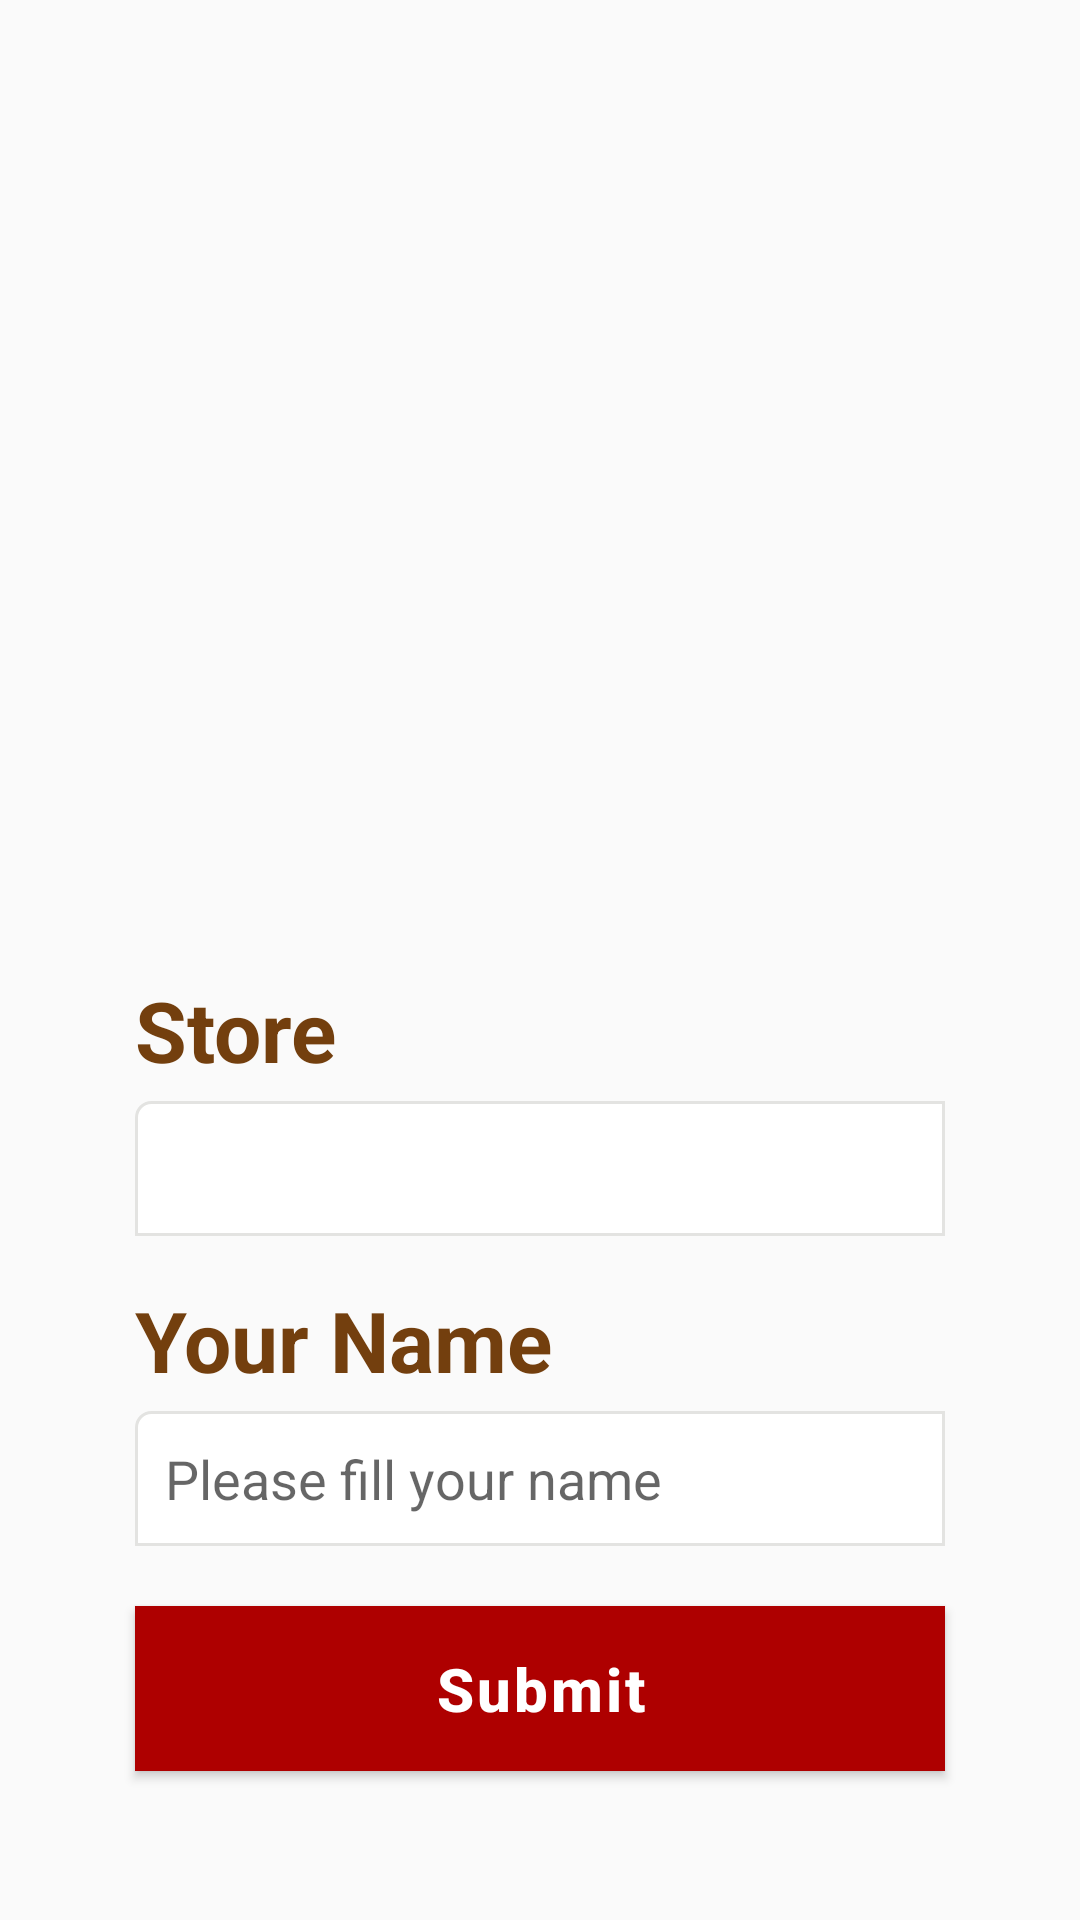

Android layout source for this screen:
<!-- AndroidManifest.xml: application theme Theme.PizzaRestaurant -->
<!-- res/layout/activity_main.xml -->
<?xml version="1.0" encoding="utf-8"?>
<androidx.constraintlayout.widget.ConstraintLayout xmlns:android="http://schemas.android.com/apk/res/android"
    xmlns:app="http://schemas.android.com/apk/res-auto"
    xmlns:tools="http://schemas.android.com/tools"
    android:layout_width="match_parent"
    android:layout_height="match_parent"
    tools:context=".MainActivity">

    <ImageView
        android:id="@+id/imageView"
        android:layout_width="match_parent"
        android:layout_height="259dp"
        android:layout_marginStart="45dp"
        android:layout_marginEnd="45dp"
        android:scaleType="fitCenter"
        android:src="@drawable/rm_pizza"
        app:layout_constraintBottom_toBottomOf="parent"
        app:layout_constraintEnd_toEndOf="parent"
        app:layout_constraintStart_toStartOf="parent"
        app:layout_constraintTop_toTopOf="parent"
        app:layout_constraintVertical_bias="0.067" />

    <TextView
        android:id="@+id/textView"
        android:layout_width="match_parent"
        android:layout_height="wrap_content"
        android:layout_marginStart="45dp"
        android:layout_marginTop="40dp"
        android:layout_marginEnd="45dp"
        android:gravity="top"
        android:text="@string/store"
        android:textColor="@color/red"
        android:textSize="28dp"
        android:textStyle="bold"
        app:layout_constraintEnd_toEndOf="parent"
        app:layout_constraintHorizontal_bias="0.333"
        app:layout_constraintStart_toStartOf="parent"
        app:layout_constraintTop_toBottomOf="@+id/imageView" />

    <Spinner
        android:id="@+id/city"
        android:layout_width="match_parent"
        android:layout_height="45dp"
        android:layout_marginStart="45dp"
        android:layout_marginTop="5dp"
        android:layout_marginEnd="45dp"
        android:padding="10dp"
        android:ems="10"
        android:background="@drawable/custom_input"
        android:inputType="textPersonName"
        android:hint="@string/hint_name"
        app:layout_constraintEnd_toEndOf="parent"
        app:layout_constraintStart_toStartOf="parent"
        app:layout_constraintTop_toBottomOf="@+id/textView" />

    <TextView
        android:id="@+id/textView2"
        android:layout_width="match_parent"
        android:layout_height="wrap_content"
        android:layout_marginStart="45dp"
        android:layout_marginTop="16dp"
        android:layout_marginEnd="45dp"
        android:gravity="top"
        android:text="@string/your_name"
        android:textColor="@color/red"
        android:textSize="28dp"
        android:textStyle="bold"
        app:layout_constraintEnd_toEndOf="parent"
        app:layout_constraintHorizontal_bias="0.333"
        app:layout_constraintStart_toStartOf="parent"
        app:layout_constraintTop_toBottomOf="@+id/city" />

    <EditText
        android:id="@+id/editTextTextPersonName3"
        android:layout_width="match_parent"
        android:layout_height="45dp"
        android:layout_marginStart="45dp"
        android:layout_marginTop="5dp"
        android:layout_marginEnd="45dp"
        android:paddingStart="10dp"
        android:background="@drawable/custom_input"
        android:ems="10"
        android:inputType="textPersonName"
        android:hint="@string/hint_name"
        app:layout_constraintEnd_toEndOf="parent"
        app:layout_constraintStart_toStartOf="parent"
        app:layout_constraintTop_toBottomOf="@+id/textView2" />

    <Button
        android:id="@+id/button"
        android:layout_width="0dp"
        android:layout_height="55dp"
        android:layout_marginStart="45dp"
        android:layout_marginTop="20dp"
        android:layout_marginEnd="45dp"
        android:text="@string/btn_submit"
        android:background="@color/btn_color"
        android:textColor="@color/white"
        android:textStyle="bold"
        android:letterSpacing="0.05"
        android:textSize="20dp"
        app:layout_constraintEnd_toEndOf="parent"
        app:layout_constraintHorizontal_bias="0.0"
        app:layout_constraintStart_toStartOf="parent"
        app:layout_constraintTop_toBottomOf="@+id/editTextTextPersonName3"
        app:textAllCaps="false"
        android:onClick="pindah"/>

</androidx.constraintlayout.widget.ConstraintLayout>
<!-- resources referenced by this layout -->
<resources>
  <color name="btn_color">@color/red_500</color>
  <color name="red">#733F0E</color>
  <color name="white">#FFFFFFFF</color>
  <!-- drawable custom_input (drawable) -->
  <?xml version="1.0" encoding="utf-8"?>
  <shape xmlns:android="http://schemas.android.com/apk/res/android">
      <corners
          android:radius="5dp"
          android:topRightRadius="0dp"
          android:bottomRightRadius="0dp"
          android:bottomLeftRadius="0dp" />
      <stroke
          android:width="1dp"
          android:color="#E3E3E1"
          android:background="@drawable/below_shadow"/>
  
      <solid android:color="@color/white" />
  
      </shape>
  <string name="btn_submit">Submit</string>
  <string name="hint_name">Please fill your name</string>
  <string name="store">Store</string>
  <string name="your_name">Your Name</string>
  <style name="Theme.PizzaRestaurant" parent="Theme.AppCompat.Light.NoActionBar">
          
          <item name="colorPrimary">@color/red_500</item>
          <item name="colorPrimaryVariant">@color/red_700</item>
          <item name="colorOnPrimary">@color/white</item>
          
          <item name="colorSecondary">@color/teal_200</item>
          <item name="colorSecondaryVariant">@color/teal_700</item>
          <item name="colorOnSecondary">@color/black</item>
          
          <item name="android:statusBarColor" tools:targetApi="l">?attr/colorPrimaryVariant</item>
          
      </style>
  <color name="red_500">#AE0000</color>
  <color name="red_700">#7E0000</color>
  <color name="teal_200">#FF03DAC5</color>
  <color name="teal_700">#FF018786</color>
  <color name="black">#FF000000</color>
</resources>
